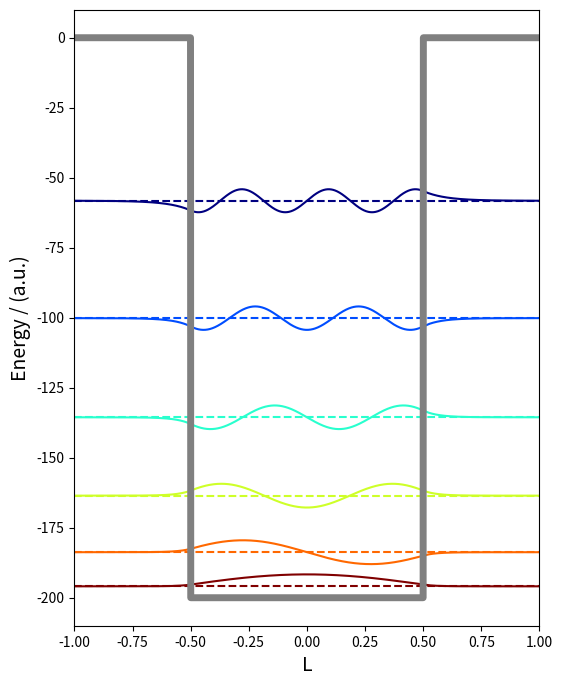

This figure's Python source: (Note: this script raises an exception after producing the figure.)
import numpy as np
import scipy.linalg as spla
import matplotlib as mpl
import matplotlib.pyplot as plt

# atomic units
hbar = 1.0
m = 1.0
# set precision of numerical approximation
steps = 2000

D = 100.0
A = 1.0
W = A/2

# create x-vector from -A to A
xvec = np.linspace(-A, A, steps)
# get step size
h = xvec[1] - xvec[0]

def well_potential(W, x, D):
    pot = -D*(np.sign(x+W) - np.sign(x-W))
    return pot

U = well_potential(W, xvec, D)

# create Laplacian via 3 point finite-difference method
Laplacian = (-2.0*np.diag(np.ones(steps)) + \
             np.diag(np.ones(steps-1),1) + \
             np.diag(np.ones(steps-1),-1))/(float)(h**2)

# create the Hamiltonian
Hamiltonian = np.zeros((steps,steps))
[i,j] = np.indices(Hamiltonian.shape)
Hamiltonian[i==j] = U
Hamiltonian += (-0.5)*((hbar**2)/m)*Laplacian

def diagonalize_hamiltonian(Hamiltonian):
    return spla.eigh(Hamiltonian)

evals, evecs= diagonalize_hamiltonian(Hamiltonian)

print (" lowest bound state energies:")
for i in range(6):
    print ('E(%g) = %.2f'%(i+1,evals[i]))

fig, ax = plt.subplots(figsize=(6,8))
for i, v in enumerate(evecs.transpose()[:6]):
    #V_new, ScaleFactor = infinite_well_plot_scaling(evals, evecs, xvec, W)
    color = mpl.cm.jet_r((i)/(float)(6-1),1)
    ax.plot(xvec, 100*v + evals[i], c=color)
    ax.axhline(evals[i], c=color, ls='--')
ax.plot(xvec, U, c='gray', lw=5)
ax.set_xlim(xvec[0], xvec[-1])
#x.set_ylim(-evals[0], evals[6])
ax.set_xlabel('L', fontsize=14)
# set y label
ax.set_ylabel('Energy / (a.u.)', fontsize=14)

# atomic units
hbar = 1.0
m = 1.0
# set precision of numerical approximation
steps = 2000

spring = 1
W = 5
A = W*2.0

# create x-vector from -A to A
xvec = np.linspace(-A, A, steps)
# get step size
h = xvec[1] - xvec[0]

def harmonic_potential(x, spring):
    pot = 0.5*(spring**2)*x**2
    return pot

U = harmonic_potential(xvec, spring)

# create Laplacian via 3 point finite-difference method
Laplacian = (-2.0*np.diag(np.ones(steps)) + \
             np.diag(np.ones(steps-1),1) + \
             np.diag(np.ones(steps-1),-1))/(float)(h**2)

# create the Hamiltonian
Hamiltonian = np.zeros((steps,steps))
[i,j] = np.indices(Hamiltonian.shape)
Hamiltonian[i==j] = U
Hamiltonian += (-0.5)*((hbar**2)/m)*Laplacian

def diagonalize_hamiltonian(Hamiltonian):
    return spla.eigh(Hamiltonian)

evals, evecs = diagonalize_hamiltonian(Hamiltonian)


print (" lowest bound state energies:")
for i in range(n):
    print ('E(%g) = %.2f'%(i+1,E[i]))

fig, ax = plt.subplots(figsize=(6,8))
for i, v in enumerate(V.transpose()[:6]):
    #V_new, ScaleFactor = infinite_well_plot_scaling(E,V,xvec,W)
    color=mpl.cm.jet_r((i)/(float)(6-1),1)
    ax.plot(xvec, 3*v + E[i], c=color)
    ax.axhline(E[i], c=color, ls='--')
ax.plot(xvec, U, c='gray', lw=2)
ax.set_xlim(xvec[0], xvec[-1])
ax.set_ylim(-E[0], E[6])
ax.set_xlabel('L', fontsize=14)
# set y label
ax.set_ylabel('Energy / (a.u.)', fontsize=14)